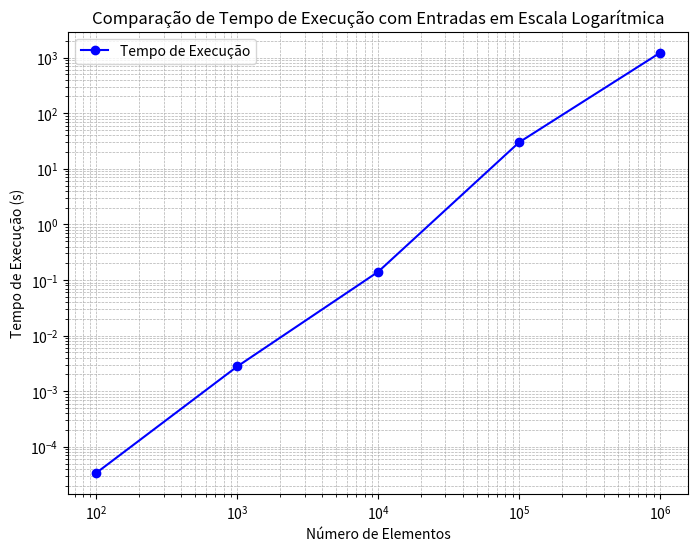

The matplotlib source for this figure:
import matplotlib.pyplot as plt
import numpy as np

# Configurando o backend 'Agg' para não abrir janelas gráficas interativas
plt.switch_backend('Agg')

# Entradas em termos de quantidade de elementos
entradas = [100, 1000, 10000, 100000, 1000000]

# Tempos de execução fornecidos
tempos_execucao = [0.000034, 0.002787, 0.140726, 29.928465, 1218.734490]

# Criação do gráfico
plt.figure(figsize=(8, 6))

# Plotando os dados
plt.plot(entradas, tempos_execucao, marker='o', linestyle='-', color='b', label="Tempo de Execução")

# Definindo escalas logarítmicas para os eixos X e Y
plt.xscale("log")
plt.yscale("log")

# Definindo os rótulos e título
plt.xlabel("Número de Elementos")
plt.ylabel("Tempo de Execução (s)")
plt.title("Comparação de Tempo de Execução com Entradas em Escala Logarítmica")

# Adicionando a legenda
plt.legend()

# Exibindo a grade
plt.grid(True, which="both", linestyle="--", linewidth=0.5)

# Apenas mostrar o gráfico
plt.show()
